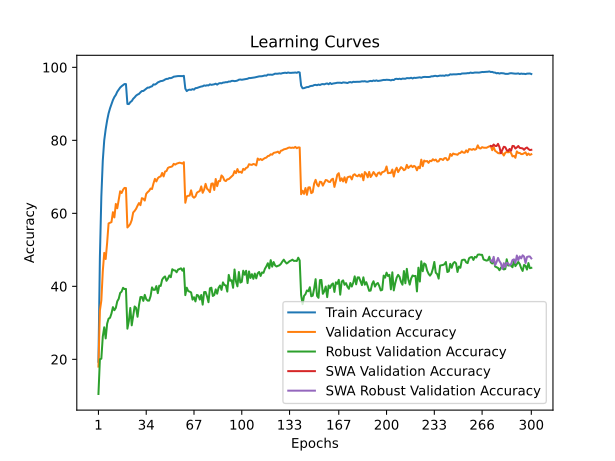

The data file committed next to this chart (first rows):
train_accuracy; train_loss; valid_accuracy; valid_loss; valid_accuracy_robust; valid_accuracy_swa; valid_accuracy_robust_swa
19,3400; 3,5925; 18,0100; 3,8047; 10,5103; 18,0100; 10,5103
48,0080; 2,5107; 33,3500; 3,3504; 20,0276; 33,3500; 20,0276
64,6200; 1,9745; 36,1200; 3,2558; 20,1793; 36,1200; 20,1793
74,4500; 1,6814; 44,1300; 2,8770; 26,2621; 44,1300; 26,2621
80,0160; 1,5146; 49,1700; 2,7230; 28,7862; 49,1700; 28,7862
83,0380; 1,4142; 47,4900; 2,8551; 25,7379; 47,4900; 25,7379
85,4460; 1,3443; 51,9000; 2,5615; 29,7655; 51,9000; 29,7655
87,3700; 1,2762; 57,2400; 2,4212; 31,1448; 57,2400; 31,1448
88,7760; 1,2316; 57,4100; 2,4145; 31,3931; 57,4100; 31,3931
89,9420; 1,1911; 57,6000; 2,3693; 32,5655; 57,6000; 32,5655
91,0360; 1,1562; 60,3200; 2,3415; 34,3103; 60,3200; 34,3103
91,8620; 1,1258; 58,8800; 2,3643; 33,4552; 58,8800; 33,4552
92,4480; 1,0984; 62,5800; 2,2194; 34,1103; 62,5800; 34,1103
93,3160; 1,0743; 61,3900; 2,2724; 35,8966; 61,3900; 35,8966
93,8540; 1,0536; 63,6100; 2,1622; 36,5862; 63,6100; 36,5862
94,4600; 1,0319; 66,0500; 2,0420; 38,1862; 66,0500; 38,1862
94,8300; 1,0185; 65,5700; 2,0822; 38,5586; 65,5700; 38,5586
95,1060; 1,0083; 66,4600; 2,0574; 39,6000; 66,4600; 39,6000
95,4260; 1,0000; 66,9700; 2,0422; 39,2414; 66,9700; 39,2414
95,4140; 0,9965; 66,9400; 2,0248; 39,2966; 66,9400; 39,2966
89,9740; 1,1729; 56,1300; 2,4629; 28,4000; 56,1300; 28,4000
89,9360; 1,1718; 56,5600; 2,4217; 30,5034; 56,5600; 30,5034
90,4760; 1,1575; 57,1100; 2,4426; 34,0828; 57,1100; 34,0828
90,7660; 1,1441; 58,1600; 2,3867; 29,3172; 58,1600; 29,3172
91,3840; 1,1248; 60,2400; 2,2500; 31,8069; 60,2400; 31,8069
91,7780; 1,1104; 60,6700; 2,2474; 34,4897; 60,6700; 34,4897
92,2520; 1,0941; 61,2400; 2,1919; 34,0966; 61,2400; 34,0966
92,5380; 1,0828; 62,0900; 2,1891; 31,6621; 62,0900; 31,6621
92,7200; 1,0739; 62,8200; 2,1535; 34,8000; 62,8200; 34,8000
93,1520; 1,0574; 62,2300; 2,1595; 37,0690; 62,2300; 37,0690
93,5060; 1,0468; 64,1600; 2,0966; 37,0897; 64,1600; 37,0897
93,5220; 1,0396; 64,0000; 2,0802; 36,0138; 64,0000; 36,0138
93,8240; 1,0270; 63,5000; 2,1251; 37,6690; 63,5000; 37,6690
94,0940; 1,0183; 65,3600; 2,0436; 36,4966; 65,3600; 36,4966
94,4560; 1,0100; 65,8100; 2,0286; 36,0828; 65,8100; 36,0828
94,4520; 1,0037; 66,1700; 1,9637; 36,0897; 66,1700; 36,0897
94,6900; 0,9947; 66,8000; 1,9378; 37,3103; 66,8000; 37,3103
94,8000; 0,9869; 66,6600; 2,0012; 39,7103; 66,6600; 39,7103
95,3240; 0,9747; 68,1800; 1,8962; 39,0414; 68,1800; 39,0414
95,2700; 0,9719; 69,4500; 1,8460; 39,0414; 69,4500; 39,0414
95,5080; 0,9629; 68,7400; 1,8645; 40,0690; 68,7400; 40,0690
95,8680; 0,9518; 69,6200; 1,8417; 38,1310; 69,6200; 38,1310
96,0440; 0,9469; 69,9800; 1,8203; 40,1931; 69,9800; 40,1931
96,2320; 0,9375; 70,1100; 1,8316; 40,1034; 70,1100; 40,1034
96,2780; 0,9354; 71,0700; 1,7945; 41,8276; 71,0700; 41,8276
96,4160; 0,9302; 70,1100; 1,8302; 42,4069; 70,1100; 42,4069
96,6680; 0,9227; 71,4500; 1,7756; 42,7103; 71,4500; 42,7103
96,8360; 0,9168; 71,5800; 1,7665; 41,5172; 71,5800; 41,5172
96,8540; 0,9138; 72,4400; 1,7268; 42,1310; 72,4400; 42,1310
97,0700; 0,9071; 72,6500; 1,7302; 42,9931; 72,6500; 42,9931
97,0440; 0,9066; 72,7300; 1,7310; 42,4966; 72,7300; 42,4966
97,1960; 0,8997; 72,8800; 1,7059; 44,6897; 72,8800; 44,6897
97,4380; 0,8929; 73,5700; 1,6914; 44,4000; 73,5700; 44,4000
97,5120; 0,8925; 73,3400; 1,6884; 44,3448; 73,3400; 44,3448
97,5540; 0,8905; 73,6100; 1,6827; 43,8552; 73,6100; 43,8552
97,6120; 0,8890; 73,7300; 1,6764; 44,6069; 73,7300; 44,6069
97,6260; 0,8854; 73,8800; 1,6611; 44,7448; 73,8800; 44,7448
97,6080; 0,8840; 73,7900; 1,6740; 44,9379; 73,7900; 44,9379
97,5940; 0,8852; 73,6400; 1,6818; 44,2897; 73,6400; 44,2897
97,6740; 0,8847; 74,0100; 1,6611; 44,9379; 74,0100; 44,9379
... 240 more rows
